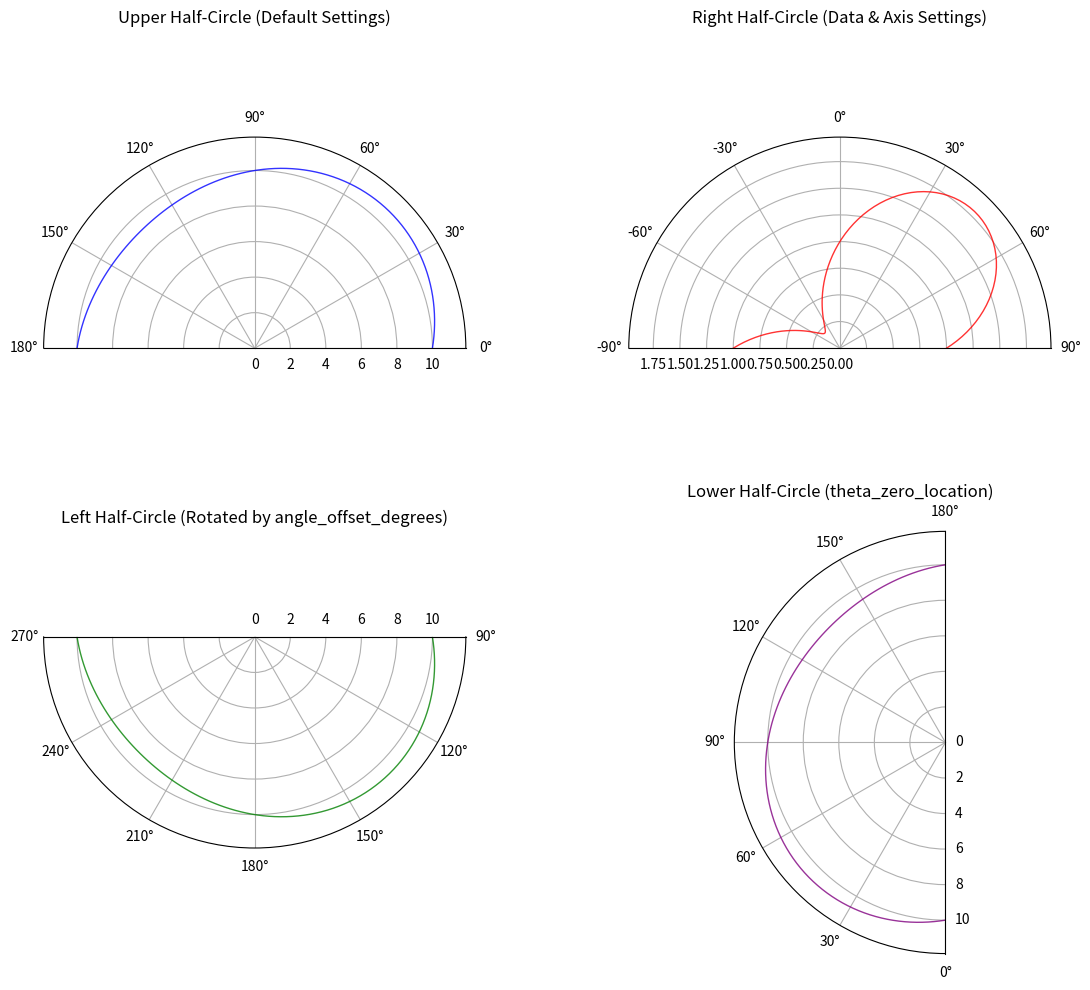

The matplotlib source for this figure:
import matplotlib.pyplot as plt
import numpy as np

# 假设这是你已经定义好的 plot_polar_line 函数
def plot_polar_line(ax, angles, values, index=0, **kwargs):
    angle_unit = kwargs.get('angle_unit', 'degrees')
    scale = kwargs.get('scale', 1.0)
    alpha_line = kwargs.get('alpha_line', 0.8)
    default_color = kwargs.get('default_color', None)
    linewidth_base = kwargs.get('linewidth_base', 1)
    set_r_lim = kwargs.get('set_r_lim', True)
    r_min = kwargs.get('r_min', 0)
    r_max = kwargs.get('r_max', None)
    angle_offset_degrees = kwargs.get('angle_offset_degrees', 0)

    n = len(angles)
    if len(values) != n:
        raise ValueError("values 长度必须与 angles 一致")

    if angle_unit == 'degrees':
        theta_rad = np.deg2rad(angles + angle_offset_degrees) # 应用偏移
    elif angle_unit == 'radians':
        theta_rad = angles + np.deg2rad(angle_offset_degrees)
    else:
        raise ValueError("angle_unit 必须是 'degrees' 或 'radians'")

    r_vals = np.maximum(0, values) * scale

    if default_color is None:
        default_color = plt.cm.tab10(index % 10)

    ax.plot(theta_rad, r_vals, color=default_color, linewidth=linewidth_base, alpha=alpha_line, label=f'Intensity {index+1}')

    if set_r_lim:
        if r_max is None:
            current_r_max = np.max(r_vals) if r_vals.size > 0 else 0
            r_max_val = np.maximum(current_r_max * 1.1, 0.1)
        else:
            r_max_val = r_max
        ax.set_rlim(r_min, r_max_val)

    return ax


if __name__ == '__main__':

    # ----- 示例：调整半圆朝向 -----

    fig, axes = plt.subplots(2, 2, figsize=(12, 10), subplot_kw={'projection': 'polar'})
    axes = axes.flatten()

    base_angles = np.linspace(0, 180, 100) # 基础数据为 0 到 180 度的半圆
    base_values = 10.0 + 0.8 * np.sin(np.deg2rad(base_angles * 2))

    # 1. 默认朝向（上半圆，0度在右，逆时针）
    ax0 = axes[0]
    plot_polar_line(ax0, base_angles, base_values, index=0, default_color='blue')
    ax0.set_title('Upper Half-Circle (Default Settings)')
    ax0.set_thetalim(np.deg2rad(0), np.deg2rad(180)) # 限制显示范围
    ax0.grid(True)


    # 2. 右半圆（0度在上方，顺时针，数据范围调整）
    ax1 = axes[1]
    # 调整输入角度数据范围，使其本身就描述右半圆
    angles_right = np.linspace(-90, 90, 100)
    values_right = 1.0 + 0.8 * np.sin(np.deg2rad(angles_right * 2))
    plot_polar_line(ax1, angles_right, values_right, index=0, default_color='red')
    ax1.set_theta_zero_location('N') # 0度在上方
    ax1.set_theta_direction(-1)      # 顺时针
    ax1.set_thetalim(np.deg2rad(-90), np.deg2rad(90)) # 限制显示范围
    ax1.set_title('Right Half-Circle (Data & Axis Settings)')
    ax1.grid(True)


    # 3. 左半圆（使用 angle_offset_degrees 旋转）
    ax2 = axes[2]
    # 使用原始的 0-180 数据，但通过 angle_offset_degrees 旋转 90 度
    plot_polar_line(ax2, base_angles, base_values, index=0, default_color='green', angle_offset_degrees=90)
    ax2.set_theta_zero_location('N') # 0度在上方
    ax2.set_theta_direction(-1)      # 顺时针
    ax2.set_thetalim(np.deg2rad(90), np.deg2rad(270)) # 限制显示范围
    ax2.set_title('Left Half-Circle (Rotated by angle_offset_degrees)')
    ax2.grid(True)


    # 4. 下半圆（0度在上方，通过 set_theta_zero_location 和 thetalim 调整）
    ax3 = axes[3]
    # 保持数据为 0-180 的上半圆，但将 0 度放在下方，并限制显示范围
    plot_polar_line(ax3, base_angles, base_values, index=0, default_color='purple')
    ax3.set_theta_zero_location('S') # 0度在下方
    ax3.set_theta_direction(-1)      # 顺时针
    ax3.set_thetalim(np.deg2rad(0), np.deg2rad(180)) # 限制显示范围
    ax3.set_title('Lower Half-Circle (theta_zero_location)')
    ax3.grid(True)


    plt.tight_layout()
    plt.show()
